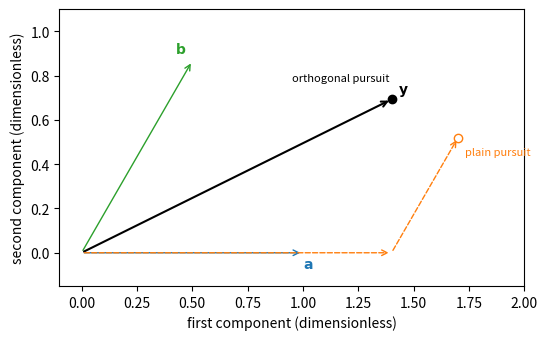

Python code for this plot:
import numpy as np, matplotlib; matplotlib.use("Agg"); import matplotlib.pyplot as plt
a = np.array([1.0, 0.0]); b = np.array([0.5, np.sqrt(3)/2])
y = a + 0.8*b
fig, ax = plt.subplots(figsize=(6, 4))
def arrow(p, q, **kw):
    ax.annotate("", xy=q, xytext=p, arrowprops=dict(arrowstyle="->", **kw))
arrow((0, 0), a, color="tab:blue"); ax.text(1.0, -0.07, r"$\mathbf{a}$", color="tab:blue")
arrow((0, 0), b, color="tab:green"); ax.text(0.42, 0.9, r"$\mathbf{b}$", color="tab:green")
arrow((0, 0), y, color="k", lw=1.5); ax.text(y[0]+0.03, y[1]+0.03, r"$\mathbf{y}$")
p1 = 1.4*a
arrow((0, 0), p1, color="tab:orange", ls="--")
end = p1 + 0.6*b
arrow(p1, end, color="tab:orange", ls="--")
ax.plot(*end, "o", mfc="white", mec="tab:orange")
ax.text(end[0]+0.03, end[1]-0.08, "plain pursuit", color="tab:orange", fontsize=8)
ax.plot(*y, "ko")
ax.text(y[0]-0.45, y[1]+0.08, "orthogonal pursuit", fontsize=8)
ax.set_xlim(-0.1, 2.0); ax.set_ylim(-0.15, 1.1); ax.set_aspect("equal")
ax.set_xlabel("first component (dimensionless)")
ax.set_ylabel("second component (dimensionless)")
plt.savefig("sparse-frequency_pursuit.pdf", bbox_inches="tight")
